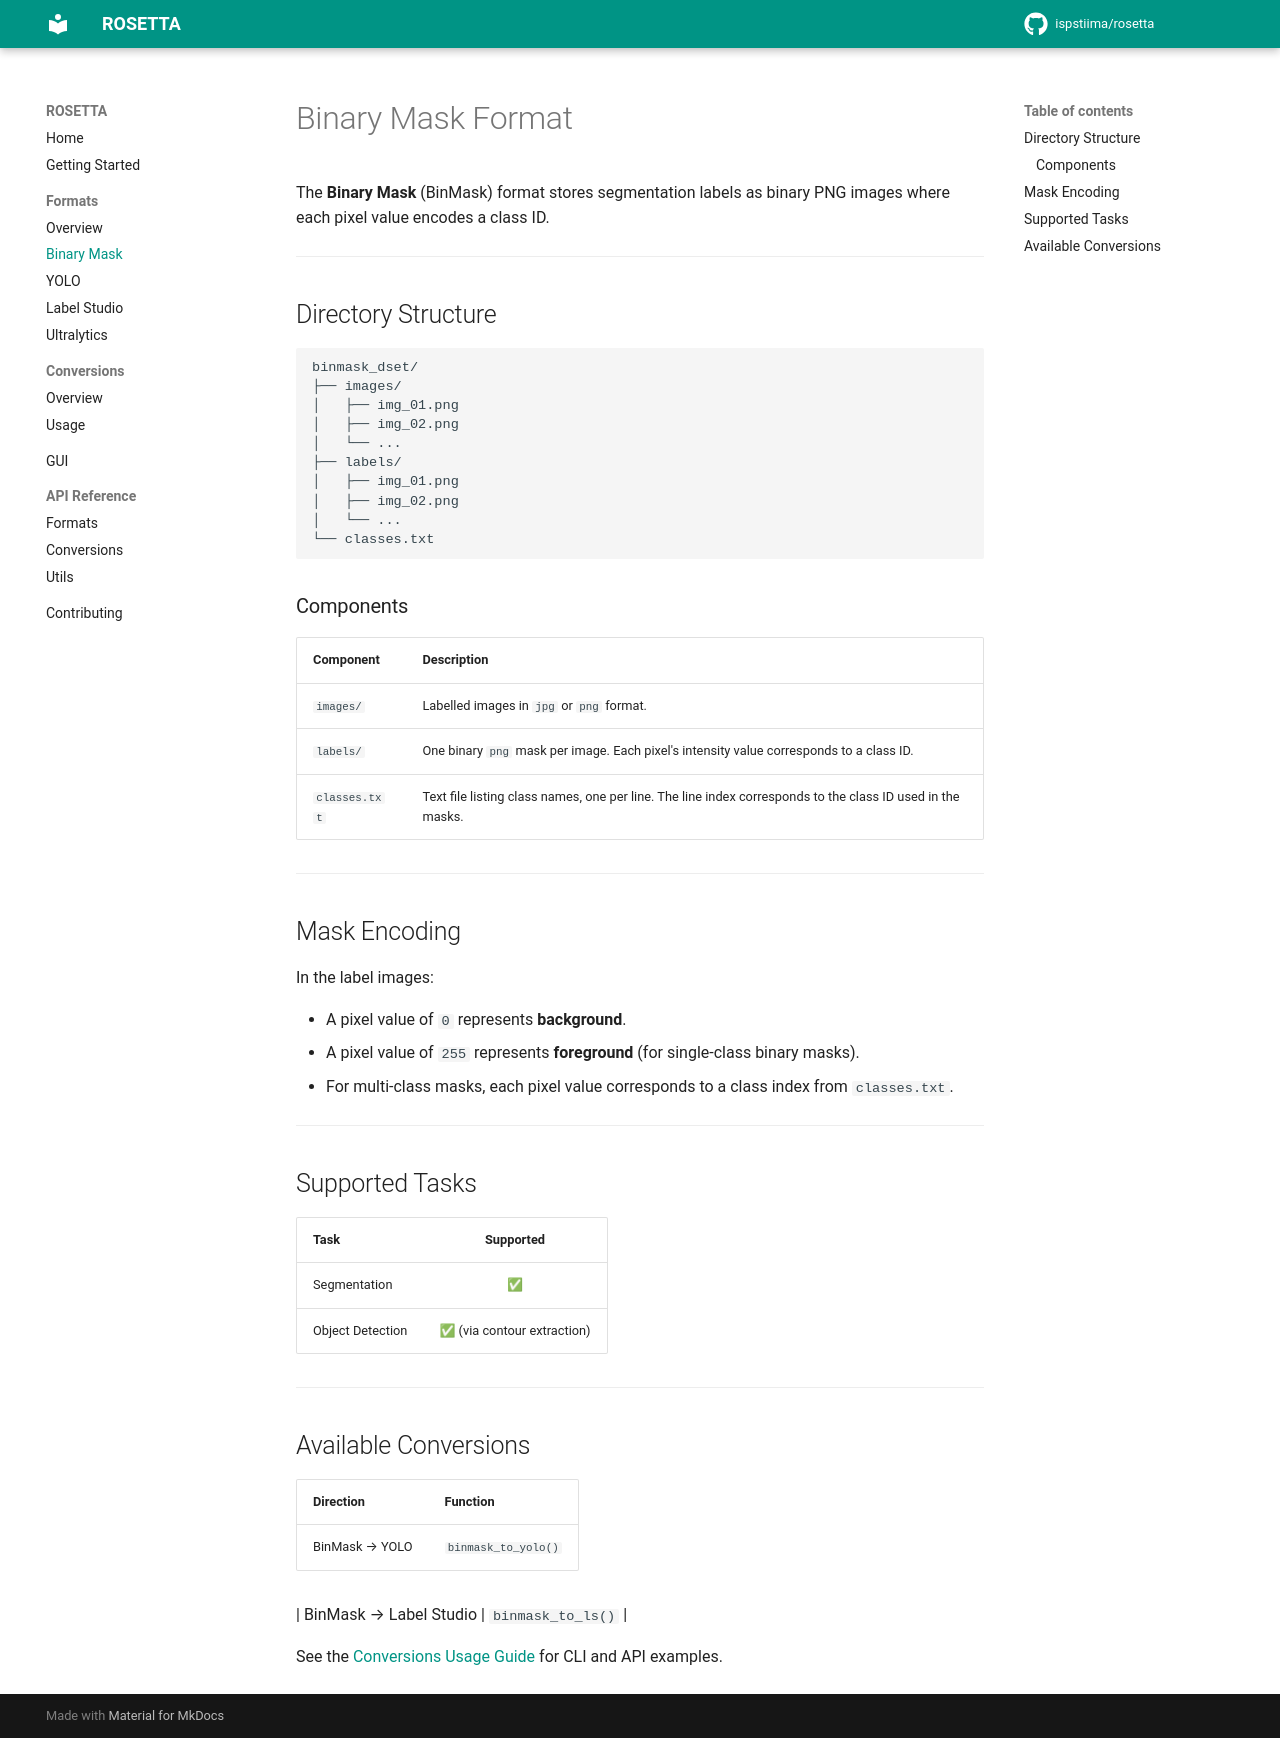

repository: ispstiima/AgribotTools · page: formats/binmask/index.html · generator: mkdocs

# Binary Mask Format

The **Binary Mask** (BinMask) format stores segmentation labels as binary PNG images where each pixel value encodes a class ID.

---

## Directory Structure

```
binmask_dset/
├── images/
│   ├── img_01.png
│   ├── img_02.png
│   └── ...
├── labels/
│   ├── img_01.png
│   ├── img_02.png
│   └── ...
└── classes.txt
```

### Components

| Component | Description |
|-----------|-------------|
| `images/` | Labelled images in `jpg` or `png` format. |
| `labels/` | One binary `png` mask per image. Each pixel's intensity value corresponds to a class ID. |
| `classes.txt` | Text file listing class names, one per line. The line index corresponds to the class ID used in the masks. |

---

## Mask Encoding

In the label images:

- A pixel value of `0` represents **background**.
- A pixel value of `255` represents **foreground** (for single-class binary masks).
- For multi-class masks, each pixel value corresponds to a class index from `classes.txt`.

---

## Supported Tasks

| Task | Supported |
|------|:---------:|
| Segmentation | ✅ |
| Object Detection | ✅ (via contour extraction) |

---

## Available Conversions

| Direction | Function |
|-----------|----------|
| BinMask → YOLO | `binmask_to_yolo()` |
<!-- | YOLO → BinMask | `yolo_to_binmask()` | -->
| BinMask → Label Studio | `binmask_to_ls()` |

See the [Conversions Usage Guide](../conversions/usage.md) for CLI and API examples.
